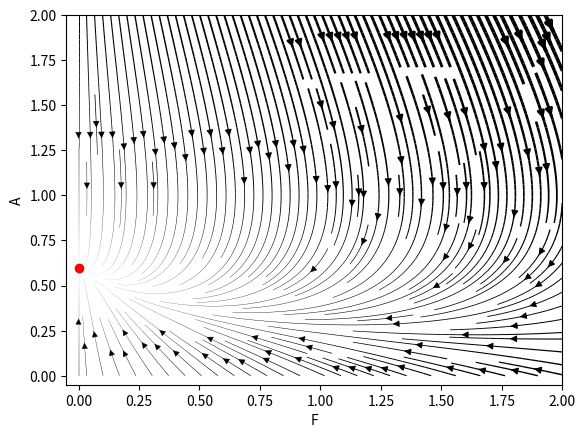

Reproduce this figure in Python.
from scipy.integrate import solve_ivp
import numpy as np
import matplotlib.pyplot as plt

r = 0.6
p = 1

x_lim = 2
y_lim = x_lim

F, A = np.meshgrid(np.linspace(0,x_lim,100),np.linspace(0,y_lim,100))

u = F/p * (A-np.ones(len(A)))
v = - p*A * (F+np.ones(len(A))) + r*np.ones(len(A))
speed = np.sqrt(u**2 + v**2)
lw = speed/speed.max()*3

plt.streamplot(F,A,u,v, density=x_lim, color='k', linewidth=lw)
plt.xlim(-0.05, x_lim)
plt.ylim(-0.05, y_lim)
plt.plot([0], [r/p], 'ro')
plt.plot([r/p-1], [1], 'ro')
plt.xlabel('F')
plt.ylabel('A')
plt.show()